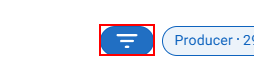
Task: Automates collection of movie data - crew and grosses. Also automated collection of director data - highest grossing movie
Workflow: DirectorSpreadsheet

Step 1: click on the button

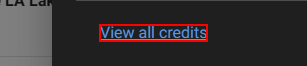
Step 2: click on the link 'View all credits'

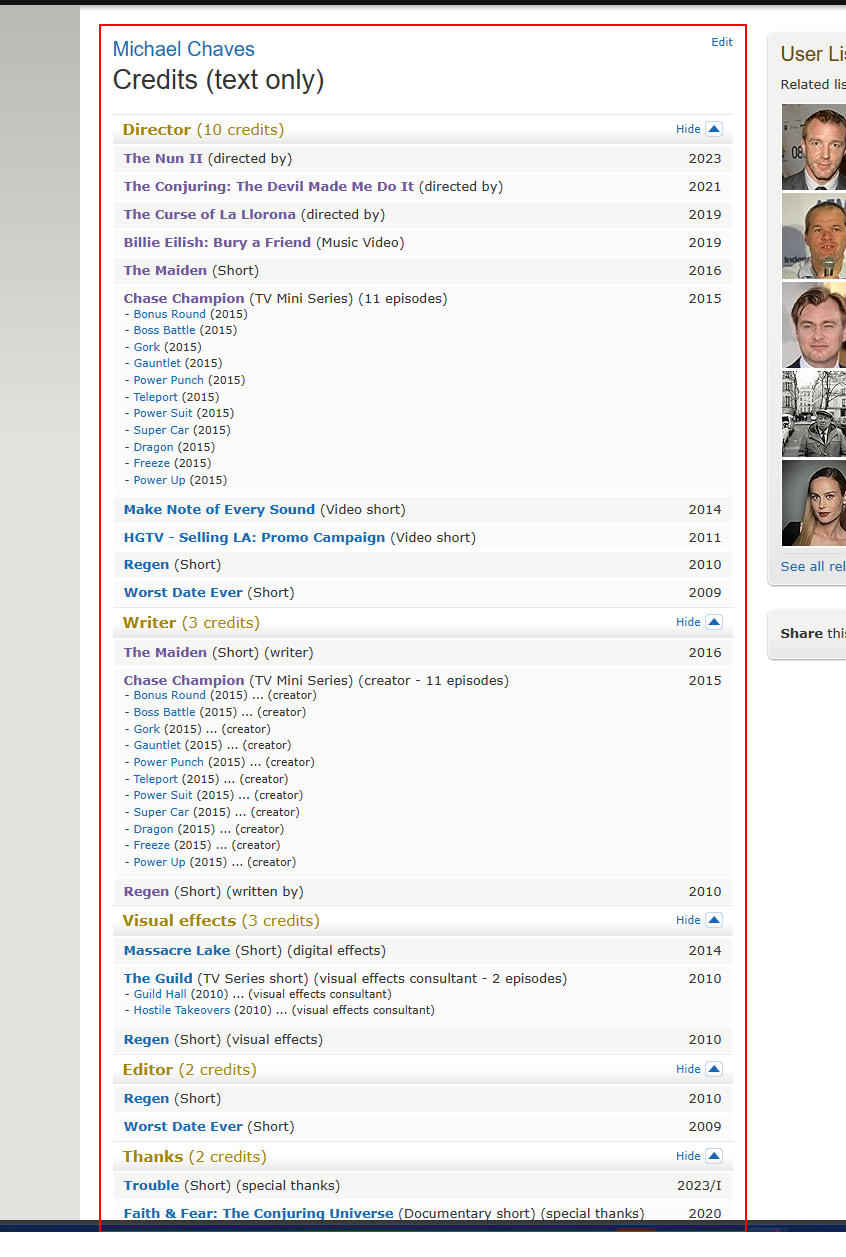
Step 3: find the element

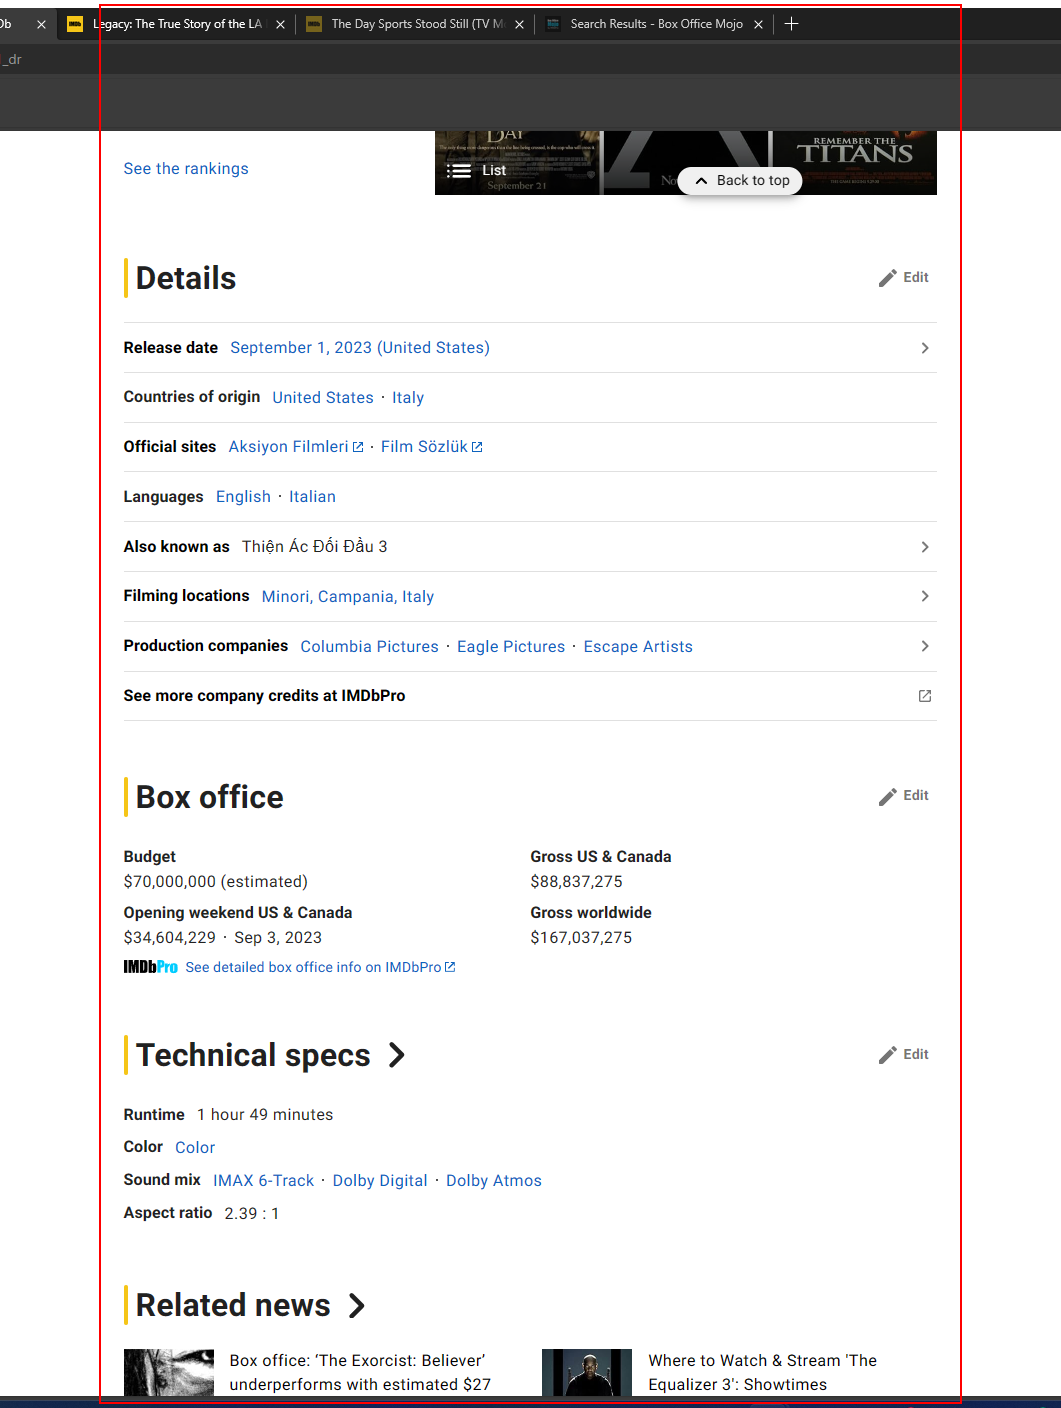
Step 4: get-text from the element